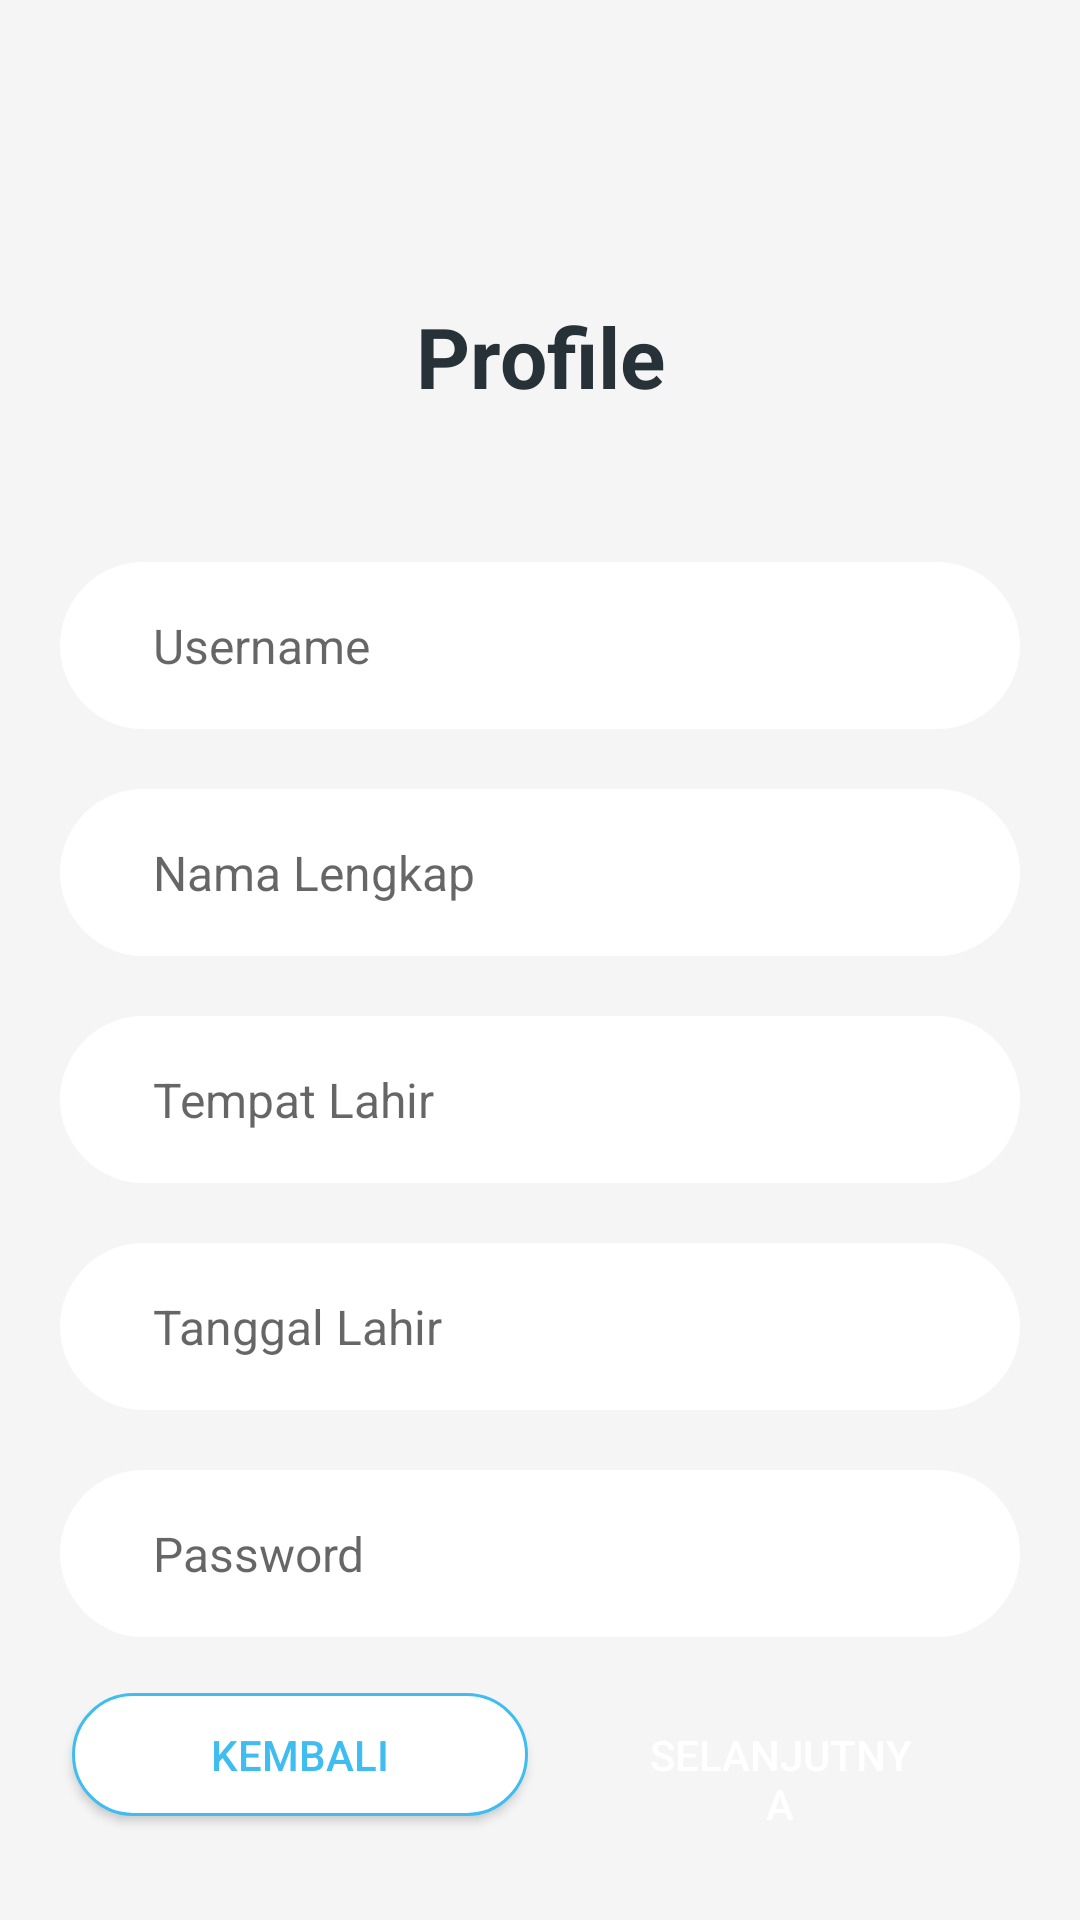

Produce the Android XML layout that renders to this screen, including the resource entries it uses.
<!-- AndroidManifest.xml: application theme Theme.SigCrime -->
<!-- res/layout/activity_profile_update.xml -->
<?xml version="1.0" encoding="utf-8"?>
<androidx.constraintlayout.widget.ConstraintLayout xmlns:android="http://schemas.android.com/apk/res/android"
    android:id="@+id/update_profile_container"
    xmlns:app="http://schemas.android.com/apk/res-auto"
    xmlns:tools="http://schemas.android.com/tools"
    android:layout_width="match_parent"
    android:layout_height="match_parent"
    android:background="@color/backgroundGray"
    tools:context="com.rizwan.sigcrime.profile.ProfileUpdateActivity">


    <RelativeLayout
        android:id="@+id/relay_1"
        android:layout_width="match_parent"
        android:layout_height="wrap_content"
        android:layout_marginStart="20dp"
        android:layout_marginTop="50dp"
        android:layout_marginEnd="20dp"
        android:background="@drawable/background_rounded_white"
        android:paddingHorizontal="@dimen/spacing_large"
        app:layout_constraintEnd_toEndOf="parent"
        app:layout_constraintHorizontal_bias="0.0"
        app:layout_constraintStart_toStartOf="parent"
        app:layout_constraintTop_toBottomOf="@+id/textView4">

        <com.google.android.material.textfield.TextInputEditText
            android:id="@+id/input_sername"
            style="@style/Widget.MaterialComponents.TextInputLayout.OutlinedBox"
            android:layout_width="match_parent"
            android:layout_height="wrap_content"
            android:hint="Username"
            android:inputType="textPersonName"
            android:textSize="16sp" />

    </RelativeLayout>

    <RelativeLayout
        android:id="@+id/relay_2"
        android:layout_width="match_parent"
        android:layout_height="wrap_content"
        android:layout_marginStart="20dp"
        android:layout_marginTop="20dp"
        android:layout_marginEnd="20dp"
        android:background="@drawable/background_rounded_white"
        android:paddingHorizontal="@dimen/spacing_large"
        app:layout_constraintEnd_toEndOf="parent"
        app:layout_constraintHorizontal_bias="0.0"
        app:layout_constraintStart_toStartOf="parent"
        app:layout_constraintTop_toBottomOf="@+id/relay_1">

        <com.google.android.material.textfield.TextInputEditText
            android:id="@+id/input_fullname"
            style="@style/Widget.MaterialComponents.TextInputLayout.OutlinedBox"
            android:layout_width="match_parent"
            android:layout_height="wrap_content"
            android:hint="Nama Lengkap"
            android:inputType="textEmailAddress"
            android:textSize="16sp" />
    </RelativeLayout>

    <RelativeLayout
        android:id="@+id/relay_3"
        android:layout_width="match_parent"
        android:layout_height="wrap_content"
        android:layout_marginStart="20dp"
        android:layout_marginTop="20dp"
        android:layout_marginEnd="20dp"
        android:background="@drawable/background_rounded_white"
        android:paddingHorizontal="@dimen/spacing_large"
        app:layout_constraintEnd_toEndOf="parent"
        app:layout_constraintHorizontal_bias="0.0"
        app:layout_constraintStart_toStartOf="parent"
        app:layout_constraintTop_toBottomOf="@+id/relay_2">

        <com.google.android.material.textfield.TextInputEditText
            android:id="@+id/input_tempat_lahir"
            style="@style/Widget.MaterialComponents.TextInputLayout.OutlinedBox"
            android:layout_width="match_parent"
            android:layout_height="wrap_content"
            android:hint="Tempat Lahir"
            android:inputType="text"
            android:textSize="16sp" />
    </RelativeLayout>

    <RelativeLayout
        android:id="@+id/relay_4"
        android:layout_width="match_parent"
        android:layout_height="wrap_content"
        android:layout_marginStart="20dp"
        android:layout_marginTop="20dp"
        android:layout_marginEnd="20dp"
        android:background="@drawable/background_rounded_white"
        android:paddingHorizontal="@dimen/spacing_large"
        app:layout_constraintEnd_toEndOf="parent"
        app:layout_constraintHorizontal_bias="0.0"
        app:layout_constraintStart_toStartOf="parent"
        app:layout_constraintTop_toBottomOf="@+id/relay_3">

        <com.google.android.material.textfield.TextInputEditText
            android:id="@+id/input_tgl_lahir"
            style="@style/Widget.MaterialComponents.TextInputLayout.OutlinedBox"
            android:layout_width="match_parent"
            android:layout_height="wrap_content"
            android:hint="Tanggal Lahir"
            android:inputType="date"
            android:textSize="16sp" />
    </RelativeLayout>

    <RelativeLayout
        android:id="@+id/relay_5"
        android:layout_width="match_parent"
        android:layout_height="wrap_content"
        android:layout_marginStart="20dp"
        android:layout_marginTop="20dp"
        android:layout_marginEnd="20dp"
        android:background="@drawable/background_rounded_white"
        android:paddingHorizontal="@dimen/spacing_large"
        app:layout_constraintEnd_toEndOf="parent"
        app:layout_constraintHorizontal_bias="0.0"
        app:layout_constraintStart_toStartOf="parent"
        app:layout_constraintTop_toBottomOf="@+id/relay_4">

        <com.google.android.material.textfield.TextInputEditText
            android:id="@+id/input_password"
            style="@style/Widget.MaterialComponents.TextInputLayout.OutlinedBox"
            android:layout_width="match_parent"
            android:layout_height="wrap_content"
            android:hint="Password"
            android:inputType="textPassword"
            android:textSize="16sp" />
    </RelativeLayout>

    <LinearLayout
        android:layout_width="0dp"
        android:layout_height="wrap_content"
        android:layout_marginStart="20dp"
        android:layout_marginEnd="20dp"
        android:orientation="horizontal"
        android:weightSum="2"
        app:layout_constraintBottom_toBottomOf="parent"
        app:layout_constraintEnd_toEndOf="parent"
        app:layout_constraintStart_toStartOf="parent"
        app:layout_constraintTop_toBottomOf="@+id/relay_5">

        <androidx.appcompat.widget.AppCompatButton
            android:id="@+id/button"
            android:layout_width="0dp"
            android:layout_height="wrap_content"
            android:layout_weight="1"
            android:background="@drawable/rounded_button_white"
            android:paddingHorizontal="@dimen/spacing_xlarge"
            android:paddingVertical="@dimen/spacing_large"
            android:text="Kembali"
            android:textColor="@color/colorPrimary" />

        <androidx.appcompat.widget.AppCompatButton
            android:id="@+id/updatebutton_profile"
            android:layout_width="0dp"
            android:layout_height="wrap_content"
            android:layout_weight="1"
            android:background="@drawable/rounded_button"
            android:paddingHorizontal="@dimen/spacing_xlarge"
            android:paddingVertical="@dimen/spacing_large"
            android:text="Selanjutnya"
            android:textColor="@color/white" />
    </LinearLayout>

    <TextView
        android:id="@+id/textView4"
        android:layout_width="wrap_content"
        android:layout_height="wrap_content"
        android:layout_marginTop="100dp"
        android:text="Profile"
        android:textColor="@color/grey_90"
        android:textSize="28sp"
        android:textStyle="bold"
        app:layout_constraintEnd_toEndOf="parent"
        app:layout_constraintStart_toStartOf="parent"
        app:layout_constraintTop_toTopOf="parent" />


</androidx.constraintlayout.widget.ConstraintLayout>
<!-- resources referenced by this layout -->
<resources>
  <color name="backgroundGray">#F5F5F5</color>
  <color name="colorPrimary">#3FBDF1</color>
  <color name="grey_90">#263238</color>
  <color name="white">#FFFFFFFF</color>
  <dimen name="spacing_large">15dp</dimen>
  <dimen name="spacing_xlarge">35dp</dimen>
  <!-- drawable background_rounded_white (drawable) -->
  <?xml version="1.0" encoding="utf-8"?>
  <shape xmlns:android="http://schemas.android.com/apk/res/android" android:shape="rectangle">
      <stroke
          android:width="50dp"
          android:color="@color/white" />
      <solid android:color="@color/white"/>
      <corners android:radius="8dp"/>
  </shape>
  <!-- drawable rounded_button_white: vector/xml drawable (drawable, 2446 chars, omitted) -->
  <style name="Theme.SigCrime" parent="Theme.MaterialComponents.DayNight.NoActionBar">
          
          <item name="colorPrimary">@color/colorPrimary</item>
          <item name="colorPrimaryVariant">@color/colorPrimaryDark</item>
          <item name="colorOnPrimary">@color/white</item>
          
          <item name="colorSecondary">@color/teal_200</item>
          <item name="colorSecondaryVariant">@color/teal_700</item>
          <item name="colorOnSecondary">@color/black</item>
          
          <item name="android:statusBarColor" tools:targetApi="l">?attr/colorPrimaryVariant</item>
          
      </style>
  <color name="colorPrimaryDark">#1565C0</color>
  <color name="teal_200">#FF03DAC5</color>
  <color name="teal_700">#FF018786</color>
  <color name="black">#FF000000</color>
</resources>
